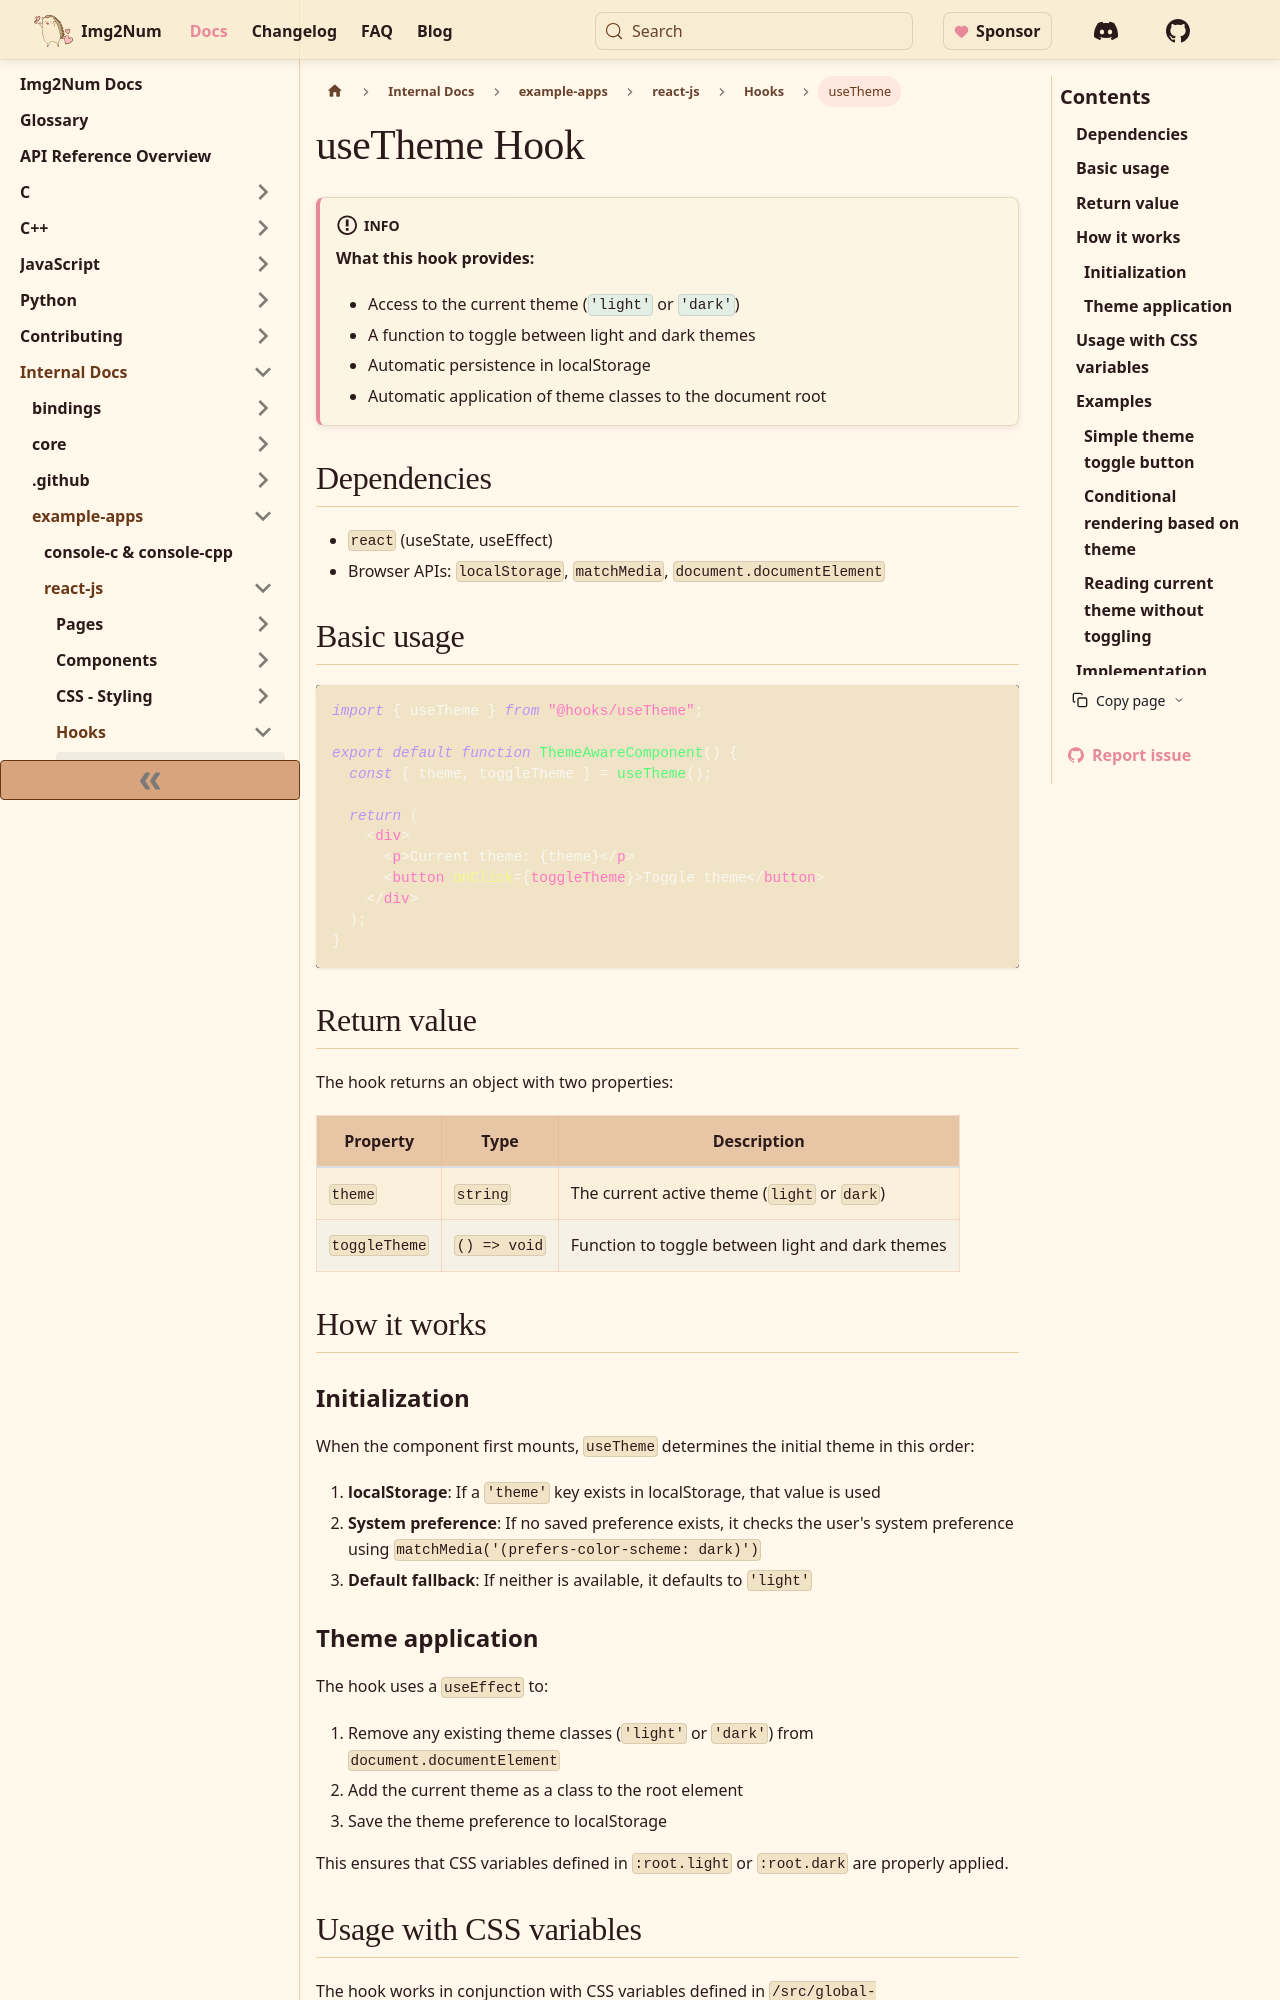

repository: Ryan-Millard/Img2Num · page: docs/internal/example-apps/react-js/hooks/useTheme/index.html · generator: docusaurus

---
title: useTheme Hook
sidebar_label: useTheme
---

:::info
**What this hook provides:**

- Access to the current theme (`'light'` or `'dark'`)
- A function to toggle between light and dark themes
- Automatic persistence in localStorage
- Automatic application of theme classes to the document root
  :::

## Dependencies

- `react` (useState, useEffect)
- Browser APIs: `localStorage`, `matchMedia`, `document.documentElement`

## Basic usage

```jsx
import { useTheme } from "@hooks/useTheme";

export default function ThemeAwareComponent() {
  const { theme, toggleTheme } = useTheme();

  return (
    <div>
      <p>Current theme: {theme}</p>
      <button onClick={toggleTheme}>Toggle theme</button>
    </div>
  );
}
```

## Return value

The hook returns an object with two properties:

| Property      | Type         | Description                                      |
| ------------- | ------------ | ------------------------------------------------ |
| `theme`       | `string`     | The current active theme (`light` or `dark`)     |
| `toggleTheme` | `() => void` | Function to toggle between light and dark themes |

## How it works

### Initialization

When the component first mounts, `useTheme` determines the initial theme in this order:

1. **localStorage**: If a `'theme'` key exists in localStorage, that value is used
2. **System preference**: If no saved preference exists, it checks the user's system preference using `matchMedia('(prefers-color-scheme: dark)')`
3. **Default fallback**: If neither is available, it defaults to `'light'`
